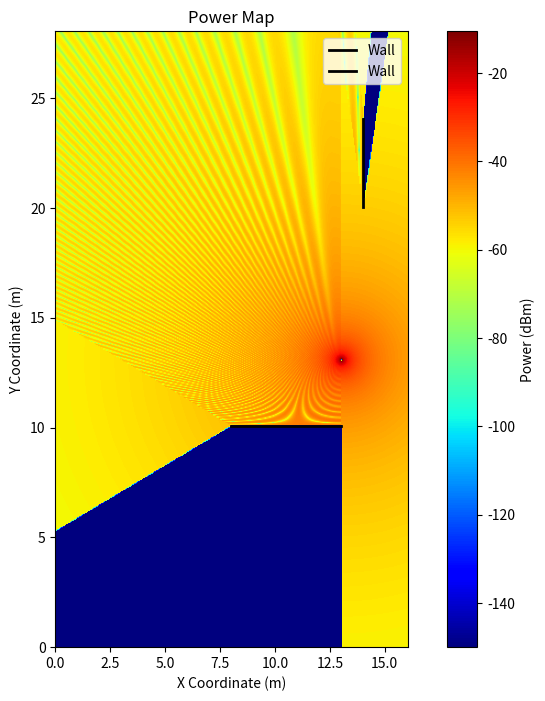

Source code (Python):
import numpy as np
from math import sqrt, log10,pi,e
import matplotlib.pyplot as plt
class Raytracing:
    def __init__(self, matrixDimensions, tPos, tPower, tFreq, rFactor, oPos):
        self.step = 0.05
        self.transmitterPos = tPos
        self.transmitterPower = tPower #mW
        self.transmitterFreq = tFreq # GHz
        self.waveLength = 299792458 / tFreq / 10 ** 9;
        self.reflectionFactor = rFactor
        self.obstaclesPos = oPos 
        self.powerMap = np.zeros((matrixDimensions[1]*int((1/self.step))+1, matrixDimensions[0]*int((1/self.step))+1))
        self.matrix = self.createMatrix(matrixDimensions)
        self.mirroredTransmittersPos = self.createMirroredTransmitters()
    def createMatrix(self, matrixDimensions):
        x = np.linspace(0, matrixDimensions[0], int(matrixDimensions[0]/self.step)+1)
        y = np.linspace(0, matrixDimensions[1], int(matrixDimensions[1]/self.step)+1)

        xv, yv = np.meshgrid(x, y)
        matrix = np.stack((xv, yv), axis=-1)
        return matrix

    def twoVectors(self, A, B, C, D):
        result = (((C[0] - A[0])*(B[1] - A[1]) - (B[0] - A[0])*(C[1] - A[1])) * ((D[0] - A[0]) * (B[1] - A[1]) - (B[0] - A[0]) * (D[1] - A[1])))  #[C[0]-A-x, B[0]-A[0], vector CA, BA
                                                                                                                                   #C[1]-A-y, B[1]-A[1]]
        if result > 0:
            return -1
        else:
            result2 = (((A[0] - C[0])*(D[1] - C[1]) - (D[0] - C[0])*(A[1] - C[1])) * ((B[0] - C[0]) * (D[1] - C[1]) - (D[0] - C[0]) * (B[1] - C[1])))
            if result2 > 0:
                return -1
            elif result < 0 and result2 < 0:
                return 1
            elif result == 0 and result2 < 0:
                return 0
            elif result < 0 and result2 == 0:
                return 0
            elif A[0] < C[0] and A[0] < D[0] and B[0] < C[0] and B[0] < D[0]:
                return -1
            elif A[1] < C[1] and A[1] < D[1] and B[1] < C[1] and B[1] < D[1]:
                return -1
            elif A[0] > C[0] and A[0] > D[0] and B[0] > C[0] and B[0] > D[0]:
                return -1
            elif A[1] > C[1] and A[1] > D[1] and B[1] > C[1] and B[1] > D[1]:
                return -1
            else:
                return 0
    def calculateRayTracing(self):
        for i in range(len(self.matrix)):
            for j in range(len(self.matrix[0])):
                H = 0
                receiverPos = self.matrix[i][j]
                checkWall1LineOfSight = self.twoVectors(receiverPos, self.transmitterPos, self.obstaclesPos[0][0], self.obstaclesPos[0][1])
                checkWall2LineOfSight = self.twoVectors(receiverPos, self.transmitterPos, self.obstaclesPos[1][0], self.obstaclesPos[1][1])
                if checkWall1LineOfSight >= 0 or checkWall2LineOfSight >= 0: #checking collision with wall line of sight
                    pass
                else:
                    H += self.calculateTransmitation(receiverPos, self.transmitterPos)  # add transmitantion from line of sight
                checkWall1Reflection = False
                checkWall2Reflection = False
                if self.twoVectors(receiverPos, self.mirroredTransmittersPos[0], self.obstaclesPos[0][0], self.obstaclesPos[0][1]) == 1 and self.twoVectors(receiverPos, self.mirroredTransmittersPos[0], self.obstaclesPos[1][0], self.obstaclesPos[1][1]) == -1:
                        distance = abs(self.obstaclesPos[1][1][1] - self.obstaclesPos[0][0][1])
                        bottomPoint = [self.obstaclesPos[1][0][0], self.obstaclesPos[0][0][1] + distance]
                        topPoint = [self.obstaclesPos[1][0][0], self.obstaclesPos[0][0][1] + distance + self.calculateDist(self.obstaclesPos[1][0], self.obstaclesPos[1][1])]
                        mirroredWall = [bottomPoint, topPoint]
                        if self.twoVectors(receiverPos, self.mirroredTransmittersPos[0], mirroredWall[0], mirroredWall[1]) == -1:
                            checkWall1Reflection = True 
                        
                    
                if self.twoVectors(receiverPos, self.mirroredTransmittersPos[1], self.obstaclesPos[1][0], self.obstaclesPos[1][1]) == 1 and self.twoVectors(receiverPos, self.mirroredTransmittersPos[1], self.obstaclesPos[0][0], self.obstaclesPos[0][1]) == -1:
                        distance = abs(self.obstaclesPos[0][1][0] - self.obstaclesPos[1][1][0])
                        leftPoint = [self.obstaclesPos[1][0][0]+distance,self.obstaclesPos[0][1][1]]
                        rightPoint = [self.obstaclesPos[1][0][0]+distance+self.calculateDist(self.obstaclesPos[0][0], self.obstaclesPos[0][1]),self.obstaclesPos[0][1][1]]
                        mirroredWall = [leftPoint, rightPoint]
                        if self.twoVectors(receiverPos, self.mirroredTransmittersPos[1], mirroredWall[0], mirroredWall[1]) == -1:
                            checkWall2Reflection = True

                if checkWall1Reflection: # add transmitation from 1 wall reflection
                    H += self.calculateTransmitation(receiverPos, self.mirroredTransmittersPos[0])
                if checkWall2Reflection: # add transmitation from 2 wall reflection
                    H += self.calculateTransmitation(receiverPos, self.mirroredTransmittersPos[1])
                    
                if H == 0:
                    self.powerMap[i][j] = -150
                else:
                    self.powerMap[i][j] = 10*log10(self.transmitterPower) + 20*log10(abs(H))
        

            


    def createMirroredTransmitters(self):
        mirroredTransmittersPos = np.zeros((len(self.obstaclesPos), 2))
        for i in range(len(self.obstaclesPos)):
            if self.obstaclesPos[i][0][0] == self.obstaclesPos[i][1][0]:
                mirroredTransmittersPos[i][1] = self.transmitterPos[1]
                distance = abs(self.obstaclesPos[i][0][0] - self.transmitterPos[0])
                if self.transmitterPos[0] < self.obstaclesPos[i][0][0]:
                    mirroredTransmittersPos[i][0] = self.obstaclesPos[i][0][0] + distance
                else:
                    mirroredTransmittersPos[i][0] = self.obstaclesPos[i][0][0] - distance
            elif self.obstaclesPos[i][0][1] == self.obstaclesPos[i][1][1]:
                mirroredTransmittersPos[i][0] = self.transmitterPos[0]
                distance = abs(self.obstaclesPos[i][0][1] - self.transmitterPos[1])
                if self.transmitterPos[1] < self.obstaclesPos[i][0][1]:
                    mirroredTransmittersPos[i][1] = self.obstaclesPos[i][0][1] + distance
                else:
                    mirroredTransmittersPos[i][1] = self.obstaclesPos[i][0][1] - distance
        return mirroredTransmittersPos
            
    def calculateTransmitation(self, p1, p2, reflectionRef=1):
        r = self.calculateDist(p1, p2)
        if r > 0:
            H = reflectionRef*self.waveLength/(4*pi*r)*e**(-2j*pi*r/self.waveLength)
        else:
            H = 0
        return H
    def calculateDist(self, p1, p2):
        dist = sqrt((p1[0] - p2[0])**2 + (p1[1] - p2[1])**2)
        return dist    
    def displayPowerMap(self):
        plt.figure(figsize=(10, 8))
        plt.imshow(self.powerMap, origin='lower', cmap='jet', 
                extent=[0, self.matrix.shape[1]*self.step, 0, self.matrix.shape[0]*self.step])
        plt.colorbar(label='Power (dBm)')
        plt.title('Power Map')
        plt.xlabel('X Coordinate (m)')
        plt.ylabel('Y Coordinate (m)')

        # Dodanie ścian na heatmapie
        for wall in self.obstaclesPos:
            x_coords = [wall[0][0], wall[1][0]]
            y_coords = [wall[0][1], wall[1][1]]
            plt.plot(x_coords, y_coords, color='black', linewidth=2, label='Wall')

        plt.legend()
        plt.show()
        
raytracing = Raytracing([16, 28], [13, 13.05], 5, 3.6, 0.7, [[[8, 10.05],[13, 10.05]], [[14, 20.05],[14, 24.05]]])
raytracing.calculateRayTracing()
raytracing.displayPowerMap()